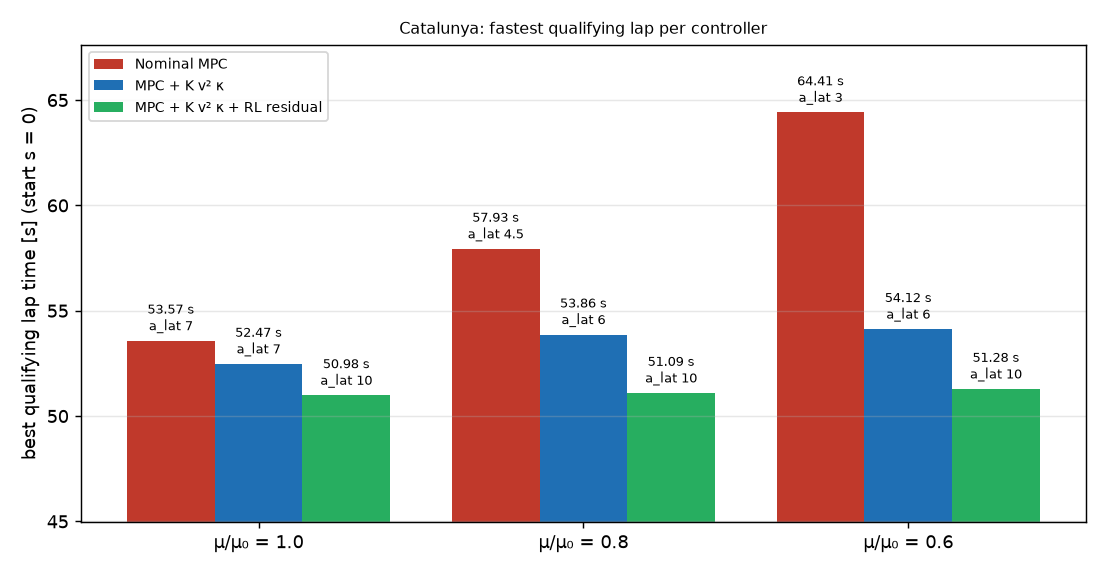

Source data for this figure (header and first rows):
mu_scale, controller, best_a_lat, lap_time, max_ey, gap_s_vs_nominal
1.000, nominal, 7.000, 53.57, 0.490, 0.000
1.000, ff, 7.000, 52.47, 0.440, 1.100
1.000, residual, 10, 50.98, 0.333, 2.590
0.800, nominal, 4.500, 57.93, 0.297, 0.000
0.800, ff, 6.000, 53.86, 0.377, 4.070
0.800, residual, 10, 51.09, 0.308, 6.840
0.600, nominal, 3.000, 64.41, 0.284, 0.000
0.600, ff, 6.000, 54.12, 0.411, 10.29
0.600, residual, 10, 51.28, 0.222, 13.13
